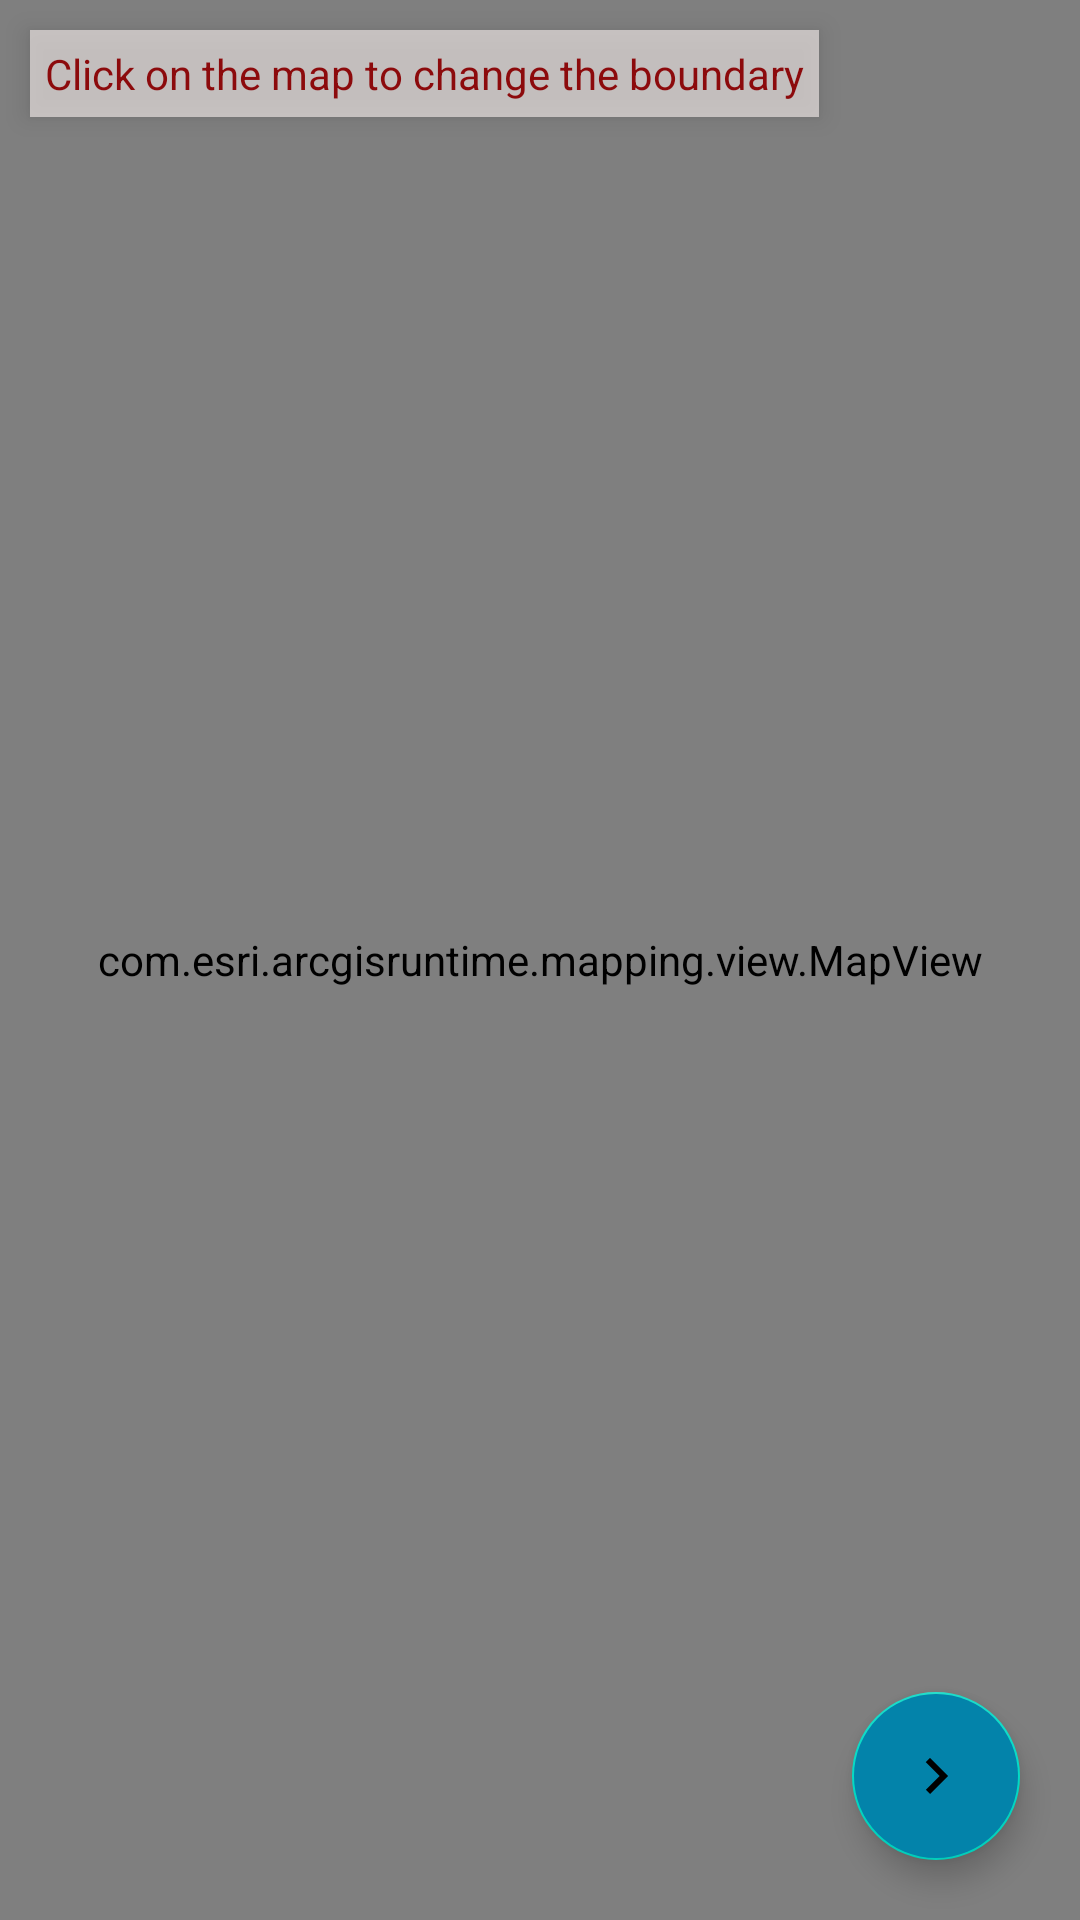

Android layout source for this screen:
<!-- AndroidManifest.xml: application theme Theme.TCPEncroachmentHaryana -->
<!-- res/layout/activity_map_change_boundary_screen.xml -->
<?xml version="1.0" encoding="utf-8"?>
<RelativeLayout xmlns:android="http://schemas.android.com/apk/res/android"
    xmlns:app="http://schemas.android.com/apk/res-auto"
    xmlns:tools="http://schemas.android.com/tools"
    android:layout_width="match_parent"
    android:layout_height="match_parent"
    tools:context=".screens.MapChangeBoundaryScreen">

    <TextView
        android:id="@+id/click_on_map_text_view"
        android:layout_width="wrap_content"
        android:layout_height="wrap_content"
        android:layout_margin="@dimen/dp_10"
        android:background="@color/feeded"
        android:elevation="@dimen/dp_5"
        android:padding="@dimen/dp_5"
        android:text="@string/click_on_map_to_change"
        android:textColor="@color/red" />


    <androidx.cardview.widget.CardView
        android:visibility="gone"
        android:id="@+id/main_ll_layout"
        android:layout_width="match_parent"
        android:layout_height="wrap_content"
        android:elevation="2dp"
        app:cardUseCompatPadding="true">


        <LinearLayout
            android:layout_margin="@dimen/dp_3"
            android:layout_width="match_parent"
            android:layout_height="70dp"
            android:layout_marginStart="10dp"
            android:layout_marginTop="5dp"
            android:layout_marginEnd="10dp"
            android:elevation="@dimen/dp_2"
            android:orientation="horizontal">


            <LinearLayout
                android:layout_width="0dp"
                android:layout_height="70dp"
                android:layout_weight="1"
                android:elevation="@dimen/dp_2"
                android:orientation="vertical">

                <LinearLayout
                    android:layout_width="match_parent"
                    android:layout_height="45dp"
                    android:orientation="horizontal">


                    <ImageButton
                        android:id="@+id/polygonButton"
                        android:layout_width="0dp"
                        android:layout_height="match_parent"
                        android:layout_margin="5dp"
                        android:layout_weight="1"
                        android:background="@color/white"
                        android:elevation="2dp"
                        android:src="@drawable/square" />

                    <ImageButton
                        android:id="@+id/rectangleButton"
                        android:layout_width="0dp"
                        android:layout_height="match_parent"
                        android:layout_margin="@dimen/dp_5"
                        android:layout_weight="1"
                        android:background="@color/white"
                        android:elevation="2dp"

                        android:src="@drawable/ic_baseline_rectangle_24" />


                </LinearLayout>

                <TextView
                    android:layout_width="match_parent"
                    android:layout_height="match_parent"
                    android:gravity="center"
                    android:text="@string/select_boundary_tool"
                    android:textAlignment="center"
                    android:textColor="@color/appColor"
                    android:textSize="12sp"
                    android:textStyle="bold" />
            </LinearLayout>



            <View
                android:background="@color/appColor"
                android:layout_width="2dp"
                android:layout_height="70dp"/>
            <LinearLayout
                android:layout_width="0dp"
                android:layout_height="match_parent"
                android:layout_weight="1"
                android:orientation="vertical">


                <LinearLayout
                    android:layout_width="match_parent"
                    android:layout_height="45dp"
                    android:elevation="@dimen/dp_2"
                    android:orientation="horizontal">

                    <ImageButton
                        android:id="@+id/undoButton"
                        android:layout_width="0dp"
                        android:layout_height="match_parent"
                        android:layout_margin="@dimen/dp_2"
                        android:layout_weight="1"
                        android:backgroundTint="@color/white"
                        android:elevation="@dimen/dp_2"
                        android:padding="@dimen/dp_10"
                        android:src="@drawable/ic_baseline_undo_24" />

                    <ImageButton
                        android:id="@+id/clearAllButton"
                        android:layout_width="0dp"
                        android:layout_height="match_parent"
                        android:layout_margin="@dimen/dp_2"
                        android:layout_weight="1"
                        android:backgroundTint="@color/white"
                        android:elevation="@dimen/dp_2"
                        android:padding="@dimen/dp_10"
                        android:src="@drawable/ic_baseline_clear_24" />

                    <ImageButton
                        android:id="@+id/redoButton"
                        android:layout_width="0dp"
                        android:layout_height="match_parent"
                        android:layout_margin="@dimen/dp_2"
                        android:layout_weight="1"
                        android:backgroundTint="@color/white"
                        android:elevation="@dimen/dp_2"
                        android:padding="@dimen/dp_10"
                        android:src="@drawable/ic_baseline_redo_24" />


                </LinearLayout>

                <LinearLayout
                    android:layout_width="match_parent"
                    android:layout_height="match_parent"
                    android:orientation="horizontal">

                    <TextView
                        android:layout_width="0dp"
                        android:layout_height="match_parent"
                        android:layout_weight="1"
                        android:gravity="center"
                        android:text="@string/undo"
                        android:textAlignment="center"
                        android:textColor="@color/appColor"
                        android:textSize="12sp"
                        android:textStyle="bold" />

                    <TextView
                        android:layout_width="0dp"
                        android:layout_height="match_parent"
                        android:layout_weight="1"
                        android:gravity="center"
                        android:text="@string/cancel"
                        android:textAlignment="center"
                        android:textColor="@color/appColor"
                        android:textSize="12sp"
                        android:textStyle="bold" />

                    <TextView
                        android:layout_width="0dp"
                        android:layout_height="match_parent"
                        android:layout_weight="1"
                        android:gravity="center"
                        android:text="@string/redo"
                        android:textAlignment="center"
                        android:textColor="@color/appColor"
                        android:textSize="12sp"
                        android:textStyle="bold" />


                </LinearLayout>

            </LinearLayout>

        </LinearLayout>

    </androidx.cardview.widget.CardView>

    <TextView

        android:id="@+id/polygon_area"
        android:layout_width="wrap_content"
        android:layout_height="wrap_content"
        android:layout_below="@+id/main_ll_layout"
        android:layout_alignParentEnd="true"
        android:layout_margin="@dimen/dp_5"
        android:background="@drawable/storke_background"
        android:backgroundTint="@color/white"
        android:elevation="@dimen/dp_2"
        android:padding="@dimen/dp_10"
        android:textColor="@color/black"
        android:visibility="gone" />


    <com.esri.arcgisruntime.mapping.view.MapView
        android:id="@+id/change_boundary_map_view"
        android:layout_width="match_parent"
        android:layout_height="match_parent" />

    <com.google.android.material.floatingactionbutton.FloatingActionButton
        android:id="@+id/confirmFloatingIcon"
        android:layout_width="wrap_content"
        android:layout_height="wrap_content"
        android:layout_alignParentEnd="true"
        android:layout_alignParentBottom="true"
        android:layout_marginEnd="20sp"
        android:layout_marginBottom="20dp"
        android:backgroundTint="@color/appColor"
        android:clickable="true"
        android:focusable="true"
        android:src="@drawable/ic_baseline_keyboard_arrow_right_24" />


</RelativeLayout>
<!-- resources referenced by this layout -->
<resources>
  <color name="appColor">#0383aa</color>
  <color name="black">#000000</color>
  <color name="feeded">#A9EEE7E6</color>
  <color name="red">#8C0A0C</color>
  <color name="white">#FFFFFF</color>
  <dimen name="dp_10">10dp</dimen>
  <dimen name="dp_2">2dp</dimen>
  <dimen name="dp_3">3dp</dimen>
  <dimen name="dp_5">5dp</dimen>
  <!-- drawable ic_baseline_keyboard_arrow_right_24 (drawable) -->
  <vector android:autoMirrored="true" android:height="24dp"
      android:tint="#680606" android:viewportHeight="24"
      android:viewportWidth="24" android:width="24dp" xmlns:android="http://schemas.android.com/apk/res/android">
      <path android:fillColor="@android:color/white" android:pathData="M8.59,16.59L13.17,12 8.59,7.41 10,6l6,6 -6,6 -1.41,-1.41z"/>
  </vector>
  <!-- drawable ic_baseline_rectangle_24 (drawable) -->
  <vector android:height="24dp" android:tint="#0C0B0B"
      android:viewportHeight="24" android:viewportWidth="24"
      android:width="24dp" xmlns:android="http://schemas.android.com/apk/res/android">
      <path android:fillColor="@android:color/white" android:pathData="M2,4h20v16h-20z"/>
  </vector>
  <!-- drawable ic_baseline_redo_24 (drawable) -->
  <vector android:autoMirrored="true" android:height="24dp"
      android:tint="#0C0B0B" android:viewportHeight="24"
      android:viewportWidth="24" android:width="24dp" xmlns:android="http://schemas.android.com/apk/res/android">
      <path android:fillColor="@android:color/white" android:pathData="M18.4,10.6C16.55,8.99 14.15,8 11.5,8c-4.65,0 -8.58,3.03 -9.96,7.22L3.9,16c1.05,-3.19 4.05,-5.5 7.6,-5.5 1.95,0 3.73,0.72 5.12,1.88L13,16h9V7l-3.6,3.6z"/>
  </vector>
  <!-- drawable ic_baseline_undo_24 (drawable) -->
  <vector android:autoMirrored="true" android:height="24dp"
      android:tint="#0C0B0B" android:viewportHeight="24"
      android:viewportWidth="24" android:width="24dp" xmlns:android="http://schemas.android.com/apk/res/android">
      <path android:fillColor="@android:color/white" android:pathData="M12.5,8c-2.65,0 -5.05,0.99 -6.9,2.6L2,7v9h9l-3.62,-3.62c1.39,-1.16 3.16,-1.88 5.12,-1.88 3.54,0 6.55,2.31 7.6,5.5l2.37,-0.78C21.08,11.03 17.15,8 12.5,8z"/>
  </vector>
  <!-- drawable storke_background (drawable) -->
  <?xml version="1.0" encoding="utf-8"?>
  
  <shape xmlns:android="http://schemas.android.com/apk/res/android"
      android:shape="rectangle">
  
      <stroke
          android:width="0.5dp"
          android:color="#589"/>
      <corners android:radius="3dp"/>
  
  
  </shape>
  <string name="cancel" translatable="false">Cancel</string>
  <string name="click_on_map_to_change">Click on the map to change the boundary</string>
  <string name="redo" translatable="false">Redo</string>
  <string name="select_boundary_tool">Select Boundary Tool</string>
  <string name="undo" translatable="false">Undo</string>
  <style name="Theme.TCPEncroachmentHaryana" parent="Theme.MaterialComponents.DayNight.DarkActionBar">
          
          <item name="colorPrimary">@color/appColor</item>
          <item name="colorPrimaryVariant">@color/appColor</item>
          <item name="colorOnPrimary">@color/white</item>
          
          <item name="colorSecondary">@color/teal_200</item>
          <item name="colorSecondaryVariant">@color/teal_700</item>
          <item name="colorOnSecondary">@color/black</item>
          
          <item name="android:statusBarColor">?attr/colorPrimaryVariant</item>
  
          
      </style>
  <color name="teal_200">#FF03DAC5</color>
  <color name="teal_700">#FF018786</color>
</resources>
